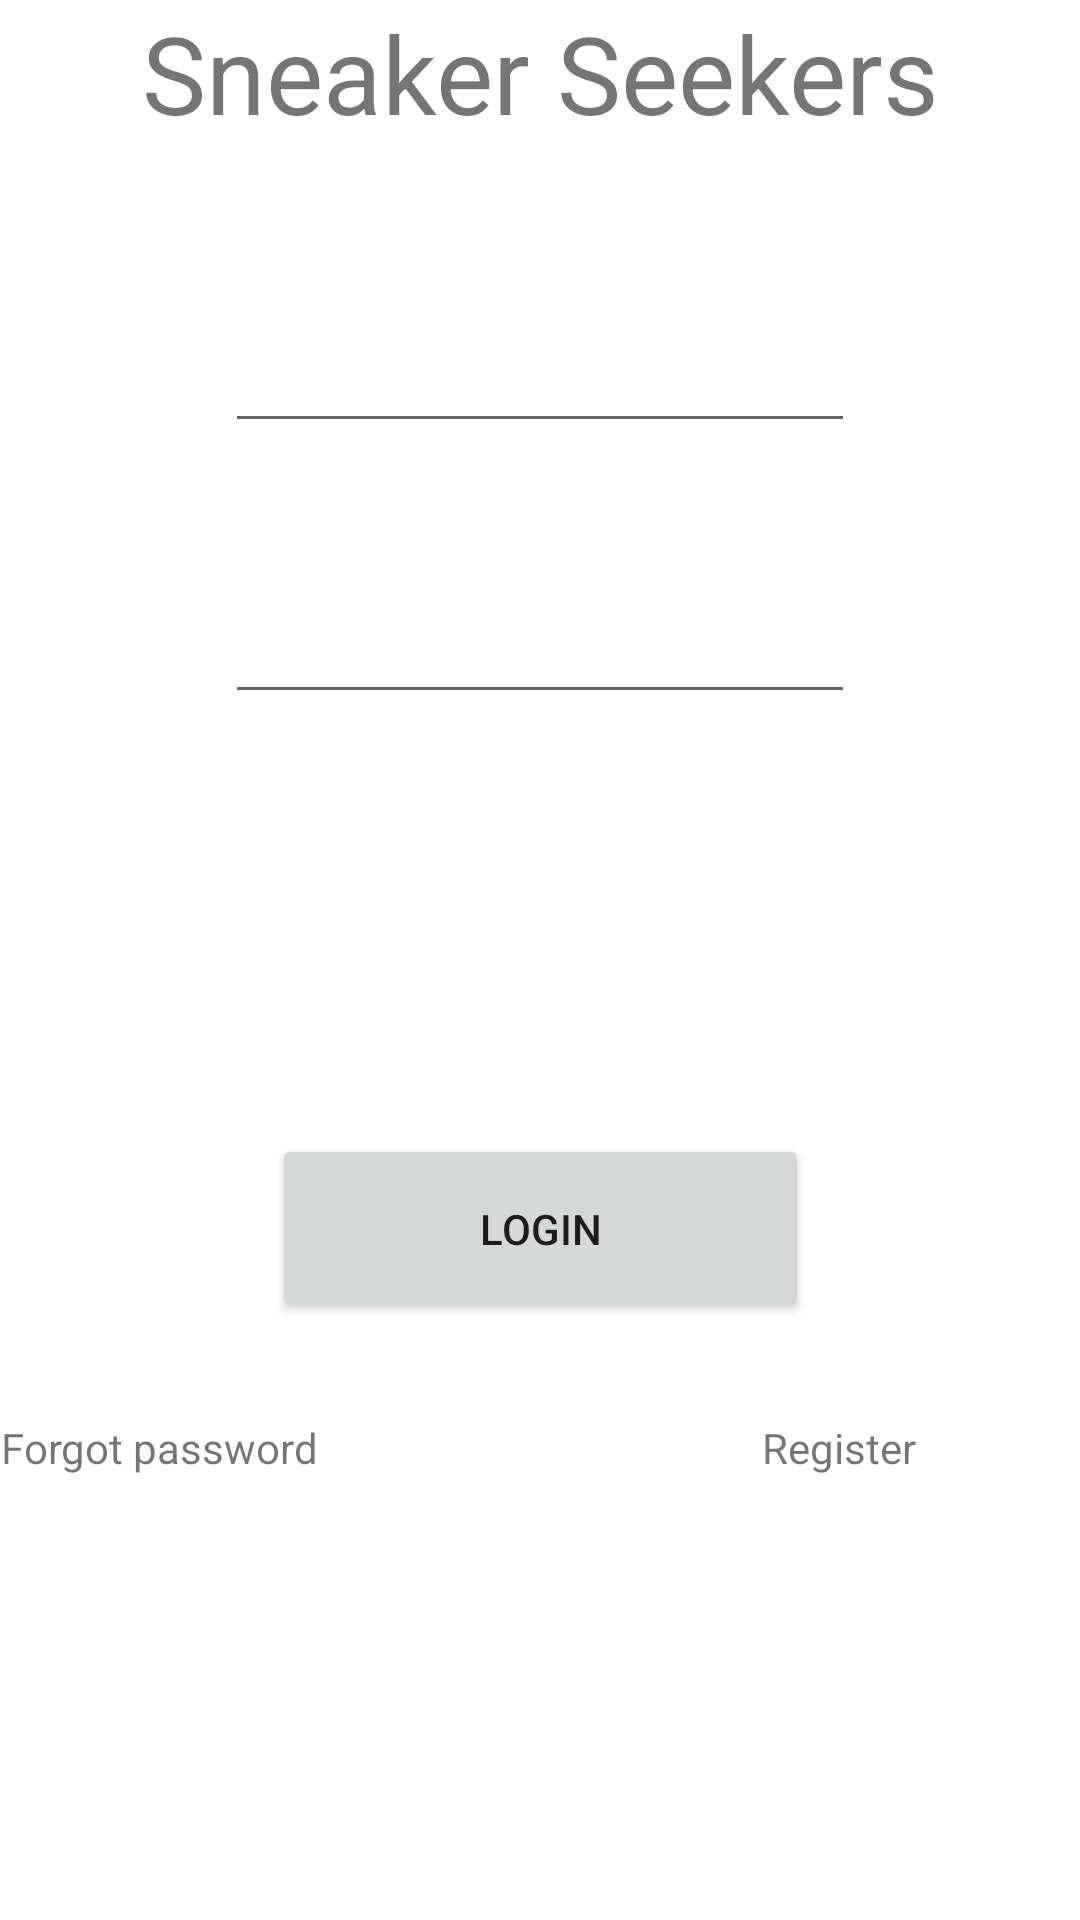

Write the Android layout XML for this screen, with the resource values it uses.
<!-- AndroidManifest.xml: application theme Theme.SneakerSeekersV2 -->
<!-- res/layout/activity_main.xml -->
<?xml version="1.0" encoding="utf-8"?>
<androidx.constraintlayout.widget.ConstraintLayout xmlns:android="http://schemas.android.com/apk/res/android"
    xmlns:app="http://schemas.android.com/apk/res-auto"
    xmlns:tools="http://schemas.android.com/tools"
    android:layout_width="match_parent"
    android:layout_height="match_parent"
    tools:context=".MainActivity">

    <TextView
        android:id="@+id/textTitle"
        android:layout_width="wrap_content"
        android:layout_height="wrap_content"
        android:text="Sneaker Seekers"
        android:textSize="36sp"
        app:layout_constraintEnd_toEndOf="parent"
        app:layout_constraintStart_toStartOf="parent"
        app:layout_constraintTop_toTopOf="parent" />

    <Space
        android:id="@+id/space"
        android:layout_width="380dp"
        android:layout_height="54dp"
        android:layout_marginTop="4dp"
        app:layout_constraintEnd_toEndOf="parent"
        app:layout_constraintHorizontal_bias="0.483"
        app:layout_constraintStart_toStartOf="parent"
        app:layout_constraintTop_toBottomOf="@+id/textTitle" />

    <EditText
        android:id="@+id/txtEmailAddress"
        android:layout_width="wrap_content"
        android:layout_height="wrap_content"
        android:ems="10"
        android:inputType="textEmailAddress"
        app:layout_constraintEnd_toEndOf="parent"
        app:layout_constraintStart_toStartOf="parent"
        app:layout_constraintTop_toBottomOf="@+id/space" />

    <Space
        android:id="@+id/space2"
        android:layout_width="409dp"
        android:layout_height="49dp"
        app:layout_constraintEnd_toEndOf="parent"
        app:layout_constraintStart_toStartOf="parent"
        app:layout_constraintTop_toBottomOf="@+id/txtEmailAddress" />

    <EditText
        android:id="@+id/txtPassword"
        android:layout_width="wrap_content"
        android:layout_height="wrap_content"
        android:ems="10"
        android:inputType="textPassword"
        app:layout_constraintEnd_toEndOf="parent"
        app:layout_constraintStart_toStartOf="parent"
        app:layout_constraintTop_toBottomOf="@+id/space2" />

    <Space
        android:id="@+id/space3"
        android:layout_width="105dp"
        android:layout_height="136dp"
        android:layout_marginTop="4dp"
        app:layout_constraintEnd_toEndOf="parent"
        app:layout_constraintStart_toStartOf="parent"
        app:layout_constraintTop_toBottomOf="@+id/txtPassword" />

    <Button
        android:id="@+id/btnLogin"
        android:layout_width="179dp"
        android:layout_height="63dp"
        android:text="Login"
        app:layout_constraintEnd_toEndOf="parent"
        app:layout_constraintStart_toStartOf="parent"
        app:layout_constraintTop_toBottomOf="@+id/space3" />

    <TextView
        android:id="@+id/txtForgotPassword"
        android:layout_width="wrap_content"
        android:layout_height="wrap_content"
        android:text="Forgot password"
        app:layout_constraintEnd_toStartOf="@+id/space4"
        app:layout_constraintTop_toBottomOf="@+id/space5" />

    <TextView
        android:id="@+id/txtRegister"
        android:layout_width="wrap_content"
        android:layout_height="wrap_content"
        android:text="Register"
        app:layout_constraintStart_toEndOf="@+id/space4"
        app:layout_constraintTop_toBottomOf="@+id/space6" />

    <Space
        android:id="@+id/space4"
        android:layout_width="148dp"
        android:layout_height="52dp"
        app:layout_constraintEnd_toEndOf="parent"
        app:layout_constraintStart_toStartOf="parent"
        app:layout_constraintTop_toBottomOf="@+id/btnLogin" />

    <Space
        android:id="@+id/space5"
        android:layout_width="65dp"
        android:layout_height="20dp"
        android:layout_marginTop="12dp"
        android:layout_marginEnd="23dp"
        android:layout_marginRight="23dp"
        app:layout_constraintEnd_toStartOf="@+id/space4"
        app:layout_constraintTop_toBottomOf="@+id/btnLogin" />

    <Space
        android:id="@+id/space6"
        android:layout_width="65dp"
        android:layout_height="20dp"
        android:layout_marginTop="12dp"
        app:layout_constraintStart_toEndOf="@+id/space4"
        app:layout_constraintTop_toBottomOf="@+id/btnLogin" />
</androidx.constraintlayout.widget.ConstraintLayout>
<!-- resources referenced by this layout -->
<resources>
  <style name="Theme.SneakerSeekersV2" parent="Theme.MaterialComponents.DayNight.NoActionBar">
          
          <item name="colorPrimary">@color/fiery_rose</item>
          <item name="colorPrimaryVariant">@color/Claret2</item>
          <item name="colorOnPrimary">@color/pink</item>
          
          <item name="colorSecondary">@color/Salmon_pink</item>
          <item name="colorSecondaryVariant">@color/Claret2</item>
          <item name="colorOnSecondary">@color/black</item>
          
          <item name="android:statusBarColor" tools:targetApi="l">?attr/colorPrimaryVariant</item>
          
      </style>
  <color name="fiery_rose">#ff4d6d</color>
  <color name="Claret2">#800f2f</color>
  <color name="pink">#ffccd5</color>
  <color name="Salmon_pink">#ff8fa3</color>
  <color name="black">#FF000000</color>
</resources>
